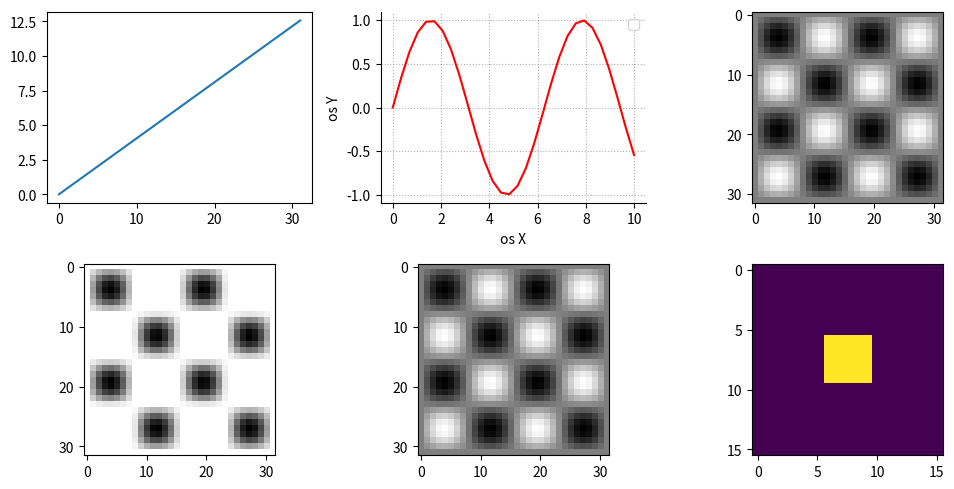

Recreate this plot in Python.
import numpy as np
import math
import matplotlib.pyplot as plt
 
resolution = 32
depth = 8
 
x = np.linspace(0, 4 * math.pi, resolution)
matr = np.zeros((16, 16))
 
fig, ax = plt.subplots(2, 3, figsize=(10, 5))
 
top_left = ax[0][0]
top_left.plot(x)
 
matr[6:10, 6:10] = 5
 
bottom_right = ax[1][2]
bottom_right.imshow(matr, cmap='viridis', interpolation='none')
 
space = np.linspace(0, 10, 30)
sinner = np.sin(space)
 
ax[0, 1].plot(space, sinner, c='red', label="")
ax[0, 1].grid(ls=":")
ax[0, 1].spines['top'].set_visible(False)
ax[0, 1].spines['right'].set_visible(False)
ax[0, 1].set_xlabel('os X')
ax[0, 1].set_ylabel("os Y")
ax[0, 1].legend()
 
reflectance = np.sin(x)
image = reflectance[:, np.newaxis] * reflectance[np.newaxis, :]
 
nrange = (-1, 1)
norm_image = (image - nrange[0]) / (nrange[1] - nrange[0])
norm_image = np.clip(norm_image, 0, 1)
 
dmin, dmax = (0, np.power(2, depth) - 1)
dig_image = np.rint(norm_image * dmax)
 
ax[1][0].imshow(image, cmap='binary', vmin=0, vmax=1)
ax[1][1].imshow(norm_image, cmap='binary', vmin=0, vmax=1)
ax[0][2].imshow(dig_image, cmap='binary', vmin=0, vmax=dmax)
 
plt.tight_layout()
plt.savefig('foo.png')